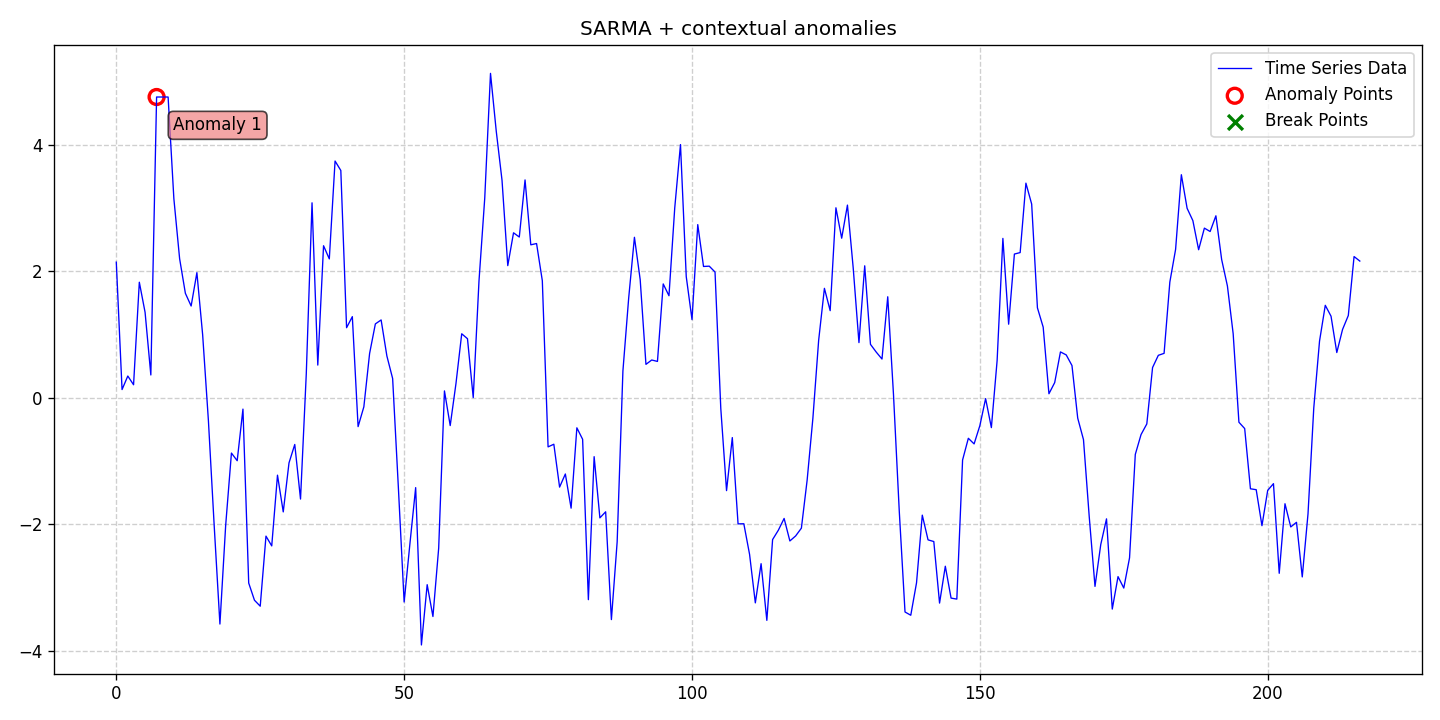

Data behind this chart, as committed beside it:
date, data, stationary, det_lin_up, det_lin_down, det_quad, det_cubic, det_exp, det_damped, stoc_trend, volatility, single_seas, multiple_seas, point_anom_single, point_anom_multi, collect_anom, context_anom, mean_shift, var_shift, trend_shift, point_anom_count, point_anom_location, point_anom_point, collect_anom_count
2020-01-01, 2.144, 0, 0, 0, 0, 0, 0, 0, 0, 0, 1, 0, 0, 0, 0, 1, 0, 0, 0, 0, none, , 0
2020-01-02, 0.129, 0, 0, 0, 0, 0, 0, 0, 0, 0, 1, 0, 0, 0, 0, 1, 0, 0, 0, 0, none, , 0
2020-01-03, 0.343, 0, 0, 0, 0, 0, 0, 0, 0, 0, 1, 0, 0, 0, 0, 1, 0, 0, 0, 0, none, , 0
2020-01-04, 0.205, 0, 0, 0, 0, 0, 0, 0, 0, 0, 1, 0, 0, 0, 0, 1, 0, 0, 0, 0, none, , 0
2020-01-05, 1.827, 0, 0, 0, 0, 0, 0, 0, 0, 0, 1, 0, 0, 0, 0, 1, 0, 0, 0, 0, none, , 0
2020-01-06, 1.351, 0, 0, 0, 0, 0, 0, 0, 0, 0, 1, 0, 0, 0, 0, 1, 0, 0, 0, 0, none, , 0
2020-01-07, 0.3597, 0, 0, 0, 0, 0, 0, 0, 0, 0, 1, 0, 0, 0, 0, 1, 0, 0, 0, 0, none, , 0
2020-01-08, 4.756, 0, 0, 0, 0, 0, 0, 0, 0, 0, 1, 0, 0, 0, 0, 1, 0, 0, 0, 0, none, , 0
2020-01-09, 4.756, 0, 0, 0, 0, 0, 0, 0, 0, 0, 1, 0, 0, 0, 0, 1, 0, 0, 0, 0, none, , 0
2020-01-10, 4.756, 0, 0, 0, 0, 0, 0, 0, 0, 0, 1, 0, 0, 0, 0, 1, 0, 0, 0, 0, none, , 0
2020-01-11, 3.148, 0, 0, 0, 0, 0, 0, 0, 0, 0, 1, 0, 0, 0, 0, 1, 0, 0, 0, 0, none, , 0
2020-01-12, 2.198, 0, 0, 0, 0, 0, 0, 0, 0, 0, 1, 0, 0, 0, 0, 1, 0, 0, 0, 0, none, , 0
2020-01-13, 1.651, 0, 0, 0, 0, 0, 0, 0, 0, 0, 1, 0, 0, 0, 0, 1, 0, 0, 0, 0, none, , 0
2020-01-14, 1.45, 0, 0, 0, 0, 0, 0, 0, 0, 0, 1, 0, 0, 0, 0, 1, 0, 0, 0, 0, none, , 0
2020-01-15, 1.978, 0, 0, 0, 0, 0, 0, 0, 0, 0, 1, 0, 0, 0, 0, 1, 0, 0, 0, 0, none, , 0
2020-01-16, 0.9956, 0, 0, 0, 0, 0, 0, 0, 0, 0, 1, 0, 0, 0, 0, 1, 0, 0, 0, 0, none, , 0
2020-01-17, -0.362, 0, 0, 0, 0, 0, 0, 0, 0, 0, 1, 0, 0, 0, 0, 1, 0, 0, 0, 0, none, , 0
2020-01-18, -2.016, 0, 0, 0, 0, 0, 0, 0, 0, 0, 1, 0, 0, 0, 0, 1, 0, 0, 0, 0, none, , 0
2020-01-19, -3.58, 0, 0, 0, 0, 0, 0, 0, 0, 0, 1, 0, 0, 0, 0, 1, 0, 0, 0, 0, none, , 0
2020-01-20, -2.018, 0, 0, 0, 0, 0, 0, 0, 0, 0, 1, 0, 0, 0, 0, 1, 0, 0, 0, 0, none, , 0
2020-01-21, -0.8756, 0, 0, 0, 0, 0, 0, 0, 0, 0, 1, 0, 0, 0, 0, 1, 0, 0, 0, 0, none, , 0
2020-01-22, -0.9963, 0, 0, 0, 0, 0, 0, 0, 0, 0, 1, 0, 0, 0, 0, 1, 0, 0, 0, 0, none, , 0
2020-01-23, -0.1802, 0, 0, 0, 0, 0, 0, 0, 0, 0, 1, 0, 0, 0, 0, 1, 0, 0, 0, 0, none, , 0
2020-01-24, -2.931, 0, 0, 0, 0, 0, 0, 0, 0, 0, 1, 0, 0, 0, 0, 1, 0, 0, 0, 0, none, , 0
2020-01-25, -3.203, 0, 0, 0, 0, 0, 0, 0, 0, 0, 1, 0, 0, 0, 0, 1, 0, 0, 0, 0, none, , 0
2020-01-26, -3.297, 0, 0, 0, 0, 0, 0, 0, 0, 0, 1, 0, 0, 0, 0, 1, 0, 0, 0, 0, none, , 0
2020-01-27, -2.189, 0, 0, 0, 0, 0, 0, 0, 0, 0, 1, 0, 0, 0, 0, 1, 0, 0, 0, 0, none, , 0
2020-01-28, -2.344, 0, 0, 0, 0, 0, 0, 0, 0, 0, 1, 0, 0, 0, 0, 1, 0, 0, 0, 0, none, , 0
2020-01-29, -1.225, 0, 0, 0, 0, 0, 0, 0, 0, 0, 1, 0, 0, 0, 0, 1, 0, 0, 0, 0, none, , 0
2020-01-30, -1.806, 0, 0, 0, 0, 0, 0, 0, 0, 0, 1, 0, 0, 0, 0, 1, 0, 0, 0, 0, none, , 0
2020-01-31, -1.031, 0, 0, 0, 0, 0, 0, 0, 0, 0, 1, 0, 0, 0, 0, 1, 0, 0, 0, 0, none, , 0
2020-02-01, -0.7394, 0, 0, 0, 0, 0, 0, 0, 0, 0, 1, 0, 0, 0, 0, 1, 0, 0, 0, 0, none, , 0
2020-02-02, -1.603, 0, 0, 0, 0, 0, 0, 0, 0, 0, 1, 0, 0, 0, 0, 1, 0, 0, 0, 0, none, , 0
2020-02-03, 0.3763, 0, 0, 0, 0, 0, 0, 0, 0, 0, 1, 0, 0, 0, 0, 1, 0, 0, 0, 0, none, , 0
2020-02-04, 3.082, 0, 0, 0, 0, 0, 0, 0, 0, 0, 1, 0, 0, 0, 0, 1, 0, 0, 0, 0, none, , 0
2020-02-05, 0.5162, 0, 0, 0, 0, 0, 0, 0, 0, 0, 1, 0, 0, 0, 0, 1, 0, 0, 0, 0, none, , 0
2020-02-06, 2.404, 0, 0, 0, 0, 0, 0, 0, 0, 0, 1, 0, 0, 0, 0, 1, 0, 0, 0, 0, none, , 0
2020-02-07, 2.196, 0, 0, 0, 0, 0, 0, 0, 0, 0, 1, 0, 0, 0, 0, 1, 0, 0, 0, 0, none, , 0
2020-02-08, 3.743, 0, 0, 0, 0, 0, 0, 0, 0, 0, 1, 0, 0, 0, 0, 1, 0, 0, 0, 0, none, , 0
2020-02-09, 3.594, 0, 0, 0, 0, 0, 0, 0, 0, 0, 1, 0, 0, 0, 0, 1, 0, 0, 0, 0, none, , 0
2020-02-10, 1.107, 0, 0, 0, 0, 0, 0, 0, 0, 0, 1, 0, 0, 0, 0, 1, 0, 0, 0, 0, none, , 0
2020-02-11, 1.282, 0, 0, 0, 0, 0, 0, 0, 0, 0, 1, 0, 0, 0, 0, 1, 0, 0, 0, 0, none, , 0
2020-02-12, -0.4571, 0, 0, 0, 0, 0, 0, 0, 0, 0, 1, 0, 0, 0, 0, 1, 0, 0, 0, 0, none, , 0
2020-02-13, -0.1443, 0, 0, 0, 0, 0, 0, 0, 0, 0, 1, 0, 0, 0, 0, 1, 0, 0, 0, 0, none, , 0
2020-02-14, 0.7002, 0, 0, 0, 0, 0, 0, 0, 0, 0, 1, 0, 0, 0, 0, 1, 0, 0, 0, 0, none, , 0
2020-02-15, 1.167, 0, 0, 0, 0, 0, 0, 0, 0, 0, 1, 0, 0, 0, 0, 1, 0, 0, 0, 0, none, , 0
2020-02-16, 1.23, 0, 0, 0, 0, 0, 0, 0, 0, 0, 1, 0, 0, 0, 0, 1, 0, 0, 0, 0, none, , 0
2020-02-17, 0.6604, 0, 0, 0, 0, 0, 0, 0, 0, 0, 1, 0, 0, 0, 0, 1, 0, 0, 0, 0, none, , 0
2020-02-18, 0.3038, 0, 0, 0, 0, 0, 0, 0, 0, 0, 1, 0, 0, 0, 0, 1, 0, 0, 0, 0, none, , 0
2020-02-19, -1.427, 0, 0, 0, 0, 0, 0, 0, 0, 0, 1, 0, 0, 0, 0, 1, 0, 0, 0, 0, none, , 0
2020-02-20, -3.231, 0, 0, 0, 0, 0, 0, 0, 0, 0, 1, 0, 0, 0, 0, 1, 0, 0, 0, 0, none, , 0
2020-02-21, -2.311, 0, 0, 0, 0, 0, 0, 0, 0, 0, 1, 0, 0, 0, 0, 1, 0, 0, 0, 0, none, , 0
2020-02-22, -1.422, 0, 0, 0, 0, 0, 0, 0, 0, 0, 1, 0, 0, 0, 0, 1, 0, 0, 0, 0, none, , 0
2020-02-23, -3.91, 0, 0, 0, 0, 0, 0, 0, 0, 0, 1, 0, 0, 0, 0, 1, 0, 0, 0, 0, none, , 0
2020-02-24, -2.957, 0, 0, 0, 0, 0, 0, 0, 0, 0, 1, 0, 0, 0, 0, 1, 0, 0, 0, 0, none, , 0
2020-02-25, -3.46, 0, 0, 0, 0, 0, 0, 0, 0, 0, 1, 0, 0, 0, 0, 1, 0, 0, 0, 0, none, , 0
2020-02-26, -2.377, 0, 0, 0, 0, 0, 0, 0, 0, 0, 1, 0, 0, 0, 0, 1, 0, 0, 0, 0, none, , 0
2020-02-27, 0.1075, 0, 0, 0, 0, 0, 0, 0, 0, 0, 1, 0, 0, 0, 0, 1, 0, 0, 0, 0, none, , 0
2020-02-28, -0.4407, 0, 0, 0, 0, 0, 0, 0, 0, 0, 1, 0, 0, 0, 0, 1, 0, 0, 0, 0, none, , 0
2020-02-29, 0.2235, 0, 0, 0, 0, 0, 0, 0, 0, 0, 1, 0, 0, 0, 0, 1, 0, 0, 0, 0, none, , 0
... 157 more rows
